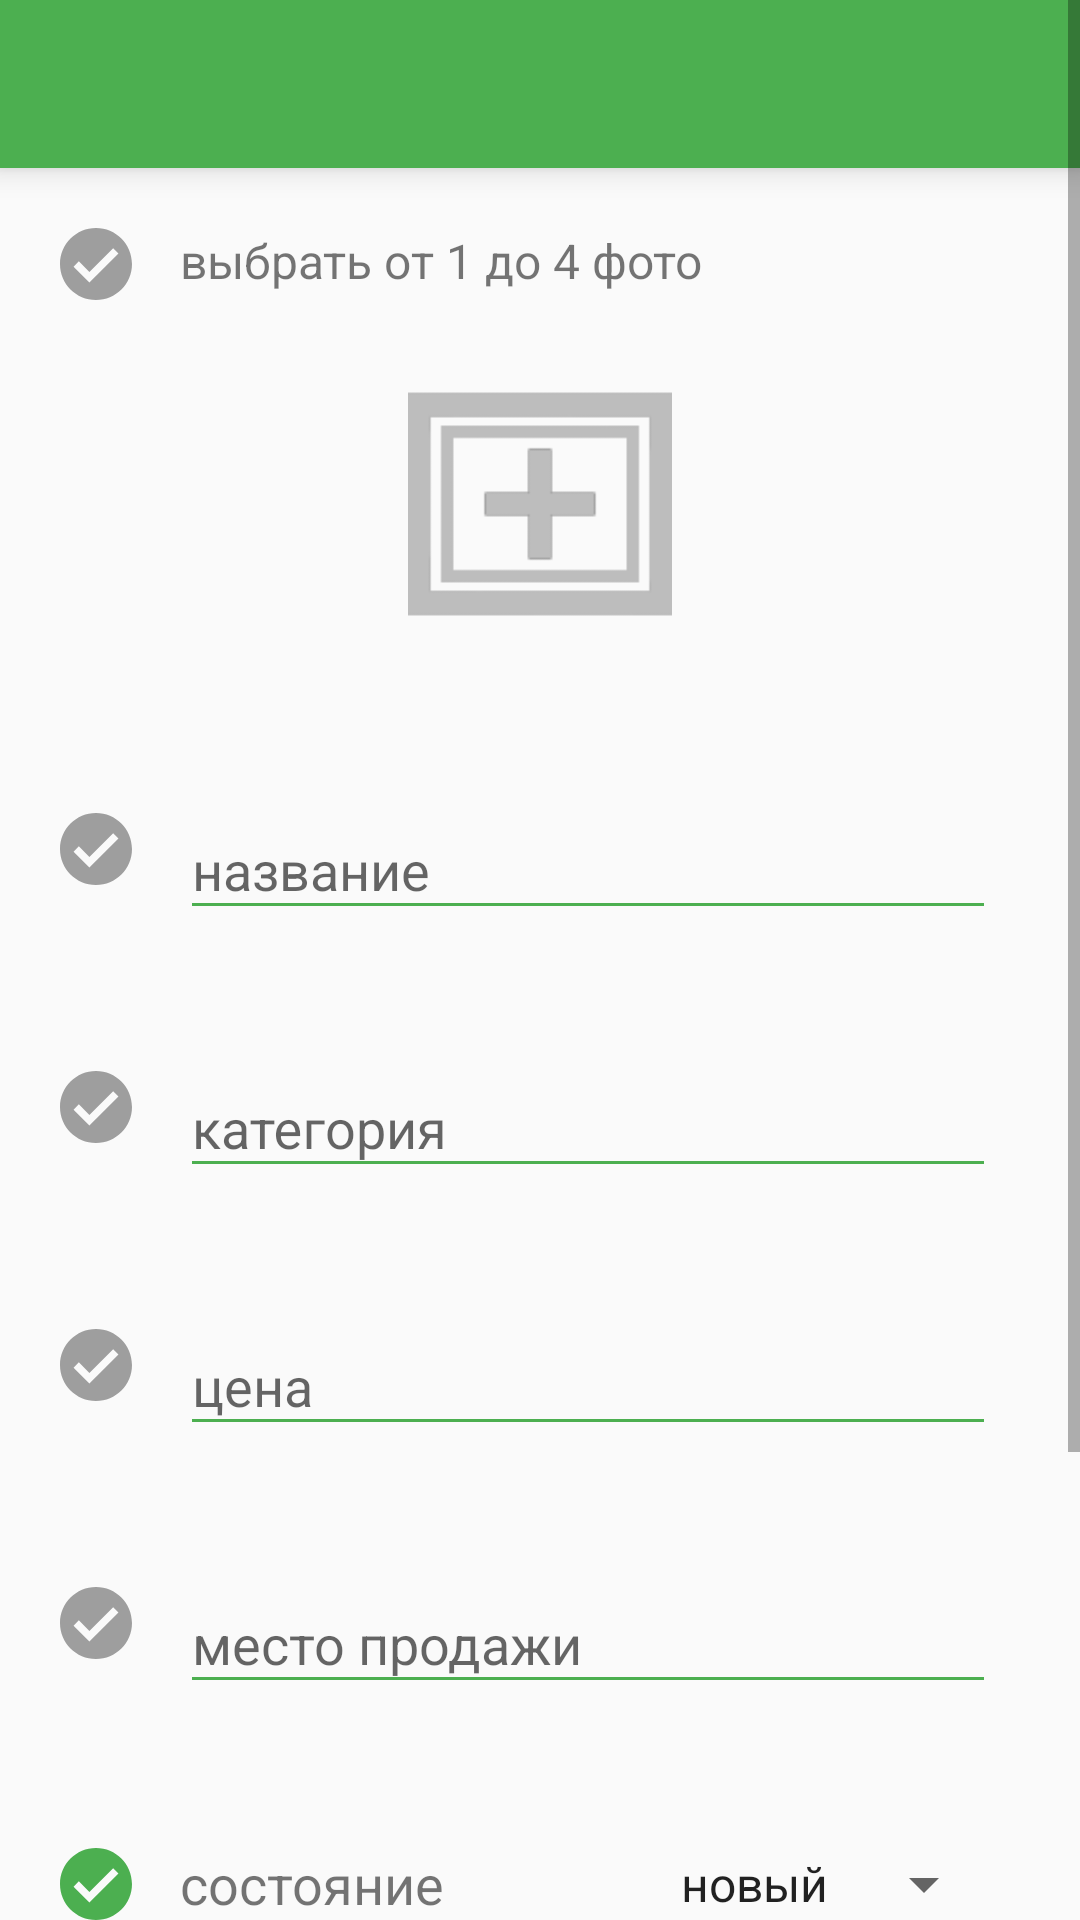

Write the Android layout XML for this screen, with the resource values it uses.
<!-- AndroidManifest.xml: application theme AppTheme -->
<!-- res/layout/shop_create_ad.xml -->
<?xml version="1.0" encoding="utf-8"?>
<ScrollView android:layout_width="match_parent"
    android:layout_height="match_parent"
    xmlns:android="http://schemas.android.com/apk/res/android">
<LinearLayout xmlns:android="http://schemas.android.com/apk/res/android"
    xmlns:app="http://schemas.android.com/apk/res-auto"
    android:orientation="vertical"
    android:layout_width="match_parent"
    android:layout_height="match_parent">
    <android.support.v7.widget.Toolbar
        android:id="@+id/toolbar"
        android:layout_width="match_parent"
        android:layout_height="wrap_content"
        android:background="?attr/colorPrimary"
        android:elevation="6dp"
        android:minHeight="?attr/actionBarSize"
        android:theme="@style/ThemeOverlay.AppCompat.Dark.ActionBar"
        app:popupTheme="@style/ThemeOverlay.AppCompat.Light"/>

    <RelativeLayout
        android:layout_width="match_parent"
        android:layout_height="wrap_content"
        android:background="?attr/selectableItemBackground"

        android:padding="12dp">

    <ImageView
        android:id="@+id/ivContactItem0"
        android:layout_width="wrap_content"
        android:layout_height="wrap_content"
        android:layout_alignParentTop="true"
        android:layout_margin="8dp"
        android:src="@drawable/checked" />

        <TextView
            android:layout_width="wrap_content"
            android:layout_height="wrap_content"
            android:text="выбрать от 1 до 4 фото"
            android:textSize="16sp"
            android:layout_marginLeft="8dp"
            android:layout_marginTop="8dp"
            android:layout_alignParentTop="true"
            android:layout_toRightOf="@+id/ivContactItem0"

            />



        <android.support.v7.widget.RecyclerView
            android:layout_width="match_parent"
            android:layout_marginTop="16dp"
            android:layout_marginBottom="16dp"
            android:id="@+id/recycler"
            android:visibility="gone"
            android:layout_below="@+id/ivContactItem0"
            android:layout_height="88dp"/>



    <ImageView
        android:layout_width="88dp"
        android:layout_height="88dp"
        android:id="@+id/photo"
        android:layout_centerHorizontal="true"
        android:layout_below="@+id/ivContactItem0"
        android:background="?selectableItemBackgroundBorderless"
        android:layout_marginTop="16dp"
        android:clickable="true"
        android:layout_marginBottom="16dp"
        android:layout_gravity="center_horizontal"
        android:src="@drawable/image"/>
    </RelativeLayout>

    <RelativeLayout
        android:layout_width="match_parent"
        android:layout_height="wrap_content"
        android:background="?attr/selectableItemBackground"

        android:padding="12dp">

    <ImageView
        android:id="@+id/ivContactItem1"
        android:layout_width="wrap_content"
        android:layout_height="wrap_content"
        android:layout_centerVertical="true"
        android:layout_margin="8dp"
        android:src="@drawable/checked" />


        <android.support.design.widget.TextInputLayout
            android:layout_centerVertical="true"
            android:layout_toRightOf="@+id/ivContactItem1"
            android:id="@+id/input_layout_name"
            android:layout_width="match_parent"
            android:layout_marginTop="8dp"
            android:layout_marginLeft="8dp"
            android:layout_marginRight="16dp"
            app:hintTextAppearance="@style/MyHintText"
            android:layout_height="wrap_content">
            <EditText
                android:id="@+id/input_name"
                android:maxLines="3"
                android:layout_width="match_parent"
                android:theme="@style/MyEditText"
                android:layout_height="wrap_content"
                android:hint="название" />

        </android.support.design.widget.TextInputLayout>

</RelativeLayout>

    <RelativeLayout
        android:layout_width="match_parent"
        android:layout_height="wrap_content"
        android:background="?attr/selectableItemBackground"

        android:padding="12dp">

        <ImageView
            android:id="@+id/ivContactItem2"
            android:layout_width="wrap_content"
            android:layout_height="wrap_content"
            android:layout_centerVertical="true"
            android:layout_margin="8dp"
            android:src="@drawable/checked" />

        <android.support.design.widget.TextInputLayout
            android:layout_centerVertical="true"
            android:layout_toRightOf="@+id/ivContactItem2"
            android:id="@+id/input_layout_category"
            android:layout_width="match_parent"
            android:layout_marginTop="8dp"
            android:layout_marginLeft="8dp"
            android:layout_marginRight="16dp"
            app:hintTextAppearance="@style/MyHintText"
            android:layout_height="wrap_content">

            <EditText
                android:layout_centerVertical="true"
                android:layout_toRightOf="@+id/ivContactItem2"
                android:id="@+id/input_category"
                android:layout_width="match_parent"
                android:theme="@style/MyEditText"
                android:inputType="none"
                android:cursorVisible="false"
                android:layout_height="wrap_content"
                android:hint="категория" />

        </android.support.design.widget.TextInputLayout>


    </RelativeLayout>
    <RelativeLayout
        android:layout_width="match_parent"
        android:layout_height="wrap_content"
        android:background="?attr/selectableItemBackground"
        android:padding="12dp">

        <ImageView
            android:id="@+id/ivContactItem3"
            android:layout_width="wrap_content"
            android:layout_height="wrap_content"
            android:layout_centerVertical="true"
            android:layout_margin="8dp"
            android:src="@drawable/checked" />


        <android.support.design.widget.TextInputLayout
            android:layout_centerVertical="true"
            android:layout_toRightOf="@+id/ivContactItem3"
            android:id="@+id/input_layout_price"
            android:layout_width="match_parent"
            android:layout_marginTop="8dp"
            android:layout_marginLeft="8dp"
            android:layout_marginRight="16dp"
            app:hintTextAppearance="@style/MyHintText"
            android:layout_height="wrap_content">
            <EditText
                android:id="@+id/input_price"
                android:maxLines="1"
                android:inputType="number"
                android:layout_width="match_parent"
                android:theme="@style/MyEditText"
                android:layout_height="wrap_content"
                android:hint="цена" />

        </android.support.design.widget.TextInputLayout>

    </RelativeLayout>


    <RelativeLayout
        android:layout_width="match_parent"
        android:layout_height="wrap_content"
        android:background="?attr/selectableItemBackground"

        android:padding="12dp">

        <ImageView
            android:id="@+id/ivContactItem6"
            android:layout_width="wrap_content"
            android:layout_height="wrap_content"
            android:layout_centerVertical="true"
            android:layout_margin="8dp"
            android:src="@drawable/checked" />

        <android.support.design.widget.TextInputLayout
            android:layout_centerVertical="true"
            android:layout_toRightOf="@+id/ivContactItem6"
            android:id="@+id/input_layout_place"
            android:layout_width="match_parent"
            android:layout_marginTop="8dp"
            android:layout_marginLeft="8dp"
            android:layout_marginRight="16dp"
            app:hintTextAppearance="@style/MyHintText"
            android:layout_height="wrap_content">

            <EditText
                android:layout_centerVertical="true"
                android:layout_toRightOf="@+id/ivContactItem2"
                android:id="@+id/input_place"
                android:layout_width="match_parent"
                android:theme="@style/MyEditText"
                android:inputType="none"
                android:cursorVisible="false"
                android:layout_height="wrap_content"
                android:hint="место продажи" />

        </android.support.design.widget.TextInputLayout>


    </RelativeLayout>

    <RelativeLayout
        android:layout_width="match_parent"
        android:layout_height="88dp"
        android:background="?attr/selectableItemBackground"

        android:padding="12dp">

        <ImageView
            android:id="@+id/ivContactItem4"
            android:layout_width="wrap_content"
            android:layout_height="wrap_content"
            android:layout_centerVertical="true"
            android:layout_margin="8dp"
            android:src="@drawable/green_checked" />
<TextView
    android:layout_width="wrap_content"
    android:layout_height="wrap_content"
    android:textSize="18sp"
    android:layout_marginLeft="8dp"
    android:id="@+id/condition_text"
    android:layout_toRightOf="@+id/ivContactItem4"
    android:layout_centerVertical="true"
    android:text="состояние"/>

        <Spinner
            android:layout_centerVertical="true"
            android:layout_toRightOf="@+id/condition_text"
            android:id="@+id/spinner_condition"
            android:layout_width="match_parent"
            android:layout_marginTop="8dp"
            android:layout_marginLeft="8dp"
            android:textAlignment="viewEnd"
            android:layout_marginRight="16dp"
            android:entries="@array/conditionList"
            android:layout_height="wrap_content">


        </Spinner>

    </RelativeLayout>




    <RelativeLayout
        android:layout_width="match_parent"
        android:layout_height="wrap_content"
        android:background="?attr/selectableItemBackground"

        android:padding="12dp">

        <ImageView
            android:id="@+id/ivContactItem5"
            android:layout_width="wrap_content"
            android:layout_height="wrap_content"
            android:layout_centerVertical="true"
            android:layout_margin="8dp"
            android:src="@drawable/checked" />


        <android.support.design.widget.TextInputLayout
            android:layout_centerVertical="true"
            android:layout_toRightOf="@+id/ivContactItem5"
            android:id="@+id/input_layout_description"
            android:layout_width="match_parent"
            android:layout_marginTop="8dp"
            android:layout_marginLeft="8dp"
            android:layout_marginRight="16dp"
            app:hintTextAppearance="@style/MyHintText"
            android:layout_height="wrap_content">
            <EditText
                android:id="@+id/input_description"
                android:layout_width="match_parent"
                android:theme="@style/MyEditText"
                android:layout_height="wrap_content"
                android:hint="описание" />

        </android.support.design.widget.TextInputLayout>

    </RelativeLayout>

    <RelativeLayout
        android:layout_marginTop="40dp"
        android:layout_width="match_parent"
        android:background="@color/colorPrimary"
        android:layout_height="48dp">
        <TextView
            android:layout_width="match_parent"
            android:layout_height="match_parent"
            android:gravity="center"
            android:background="?selectableItemBackgroundBorderless"
            android:clickable="true"
            android:text="Разместить"
            android:textColor="@color/colorAccent"
            android:textSize="16sp"
            android:layout_centerInParent="true"/>

    </RelativeLayout>
</LinearLayout>
    </ScrollView>
<!-- resources referenced by this layout -->
<resources>
  <string-array name="conditionList">
          <item>новый</item>
          <item>б/у</item>
      </string-array>
  <color name="colorAccent">#FFFFFF</color>
  <color name="colorPrimary">#4CAF50</color>
  <!-- drawable checked (drawable) -->
  <vector android:height="24dp" android:viewportHeight="426.667"
      android:viewportWidth="426.667" android:width="24dp" xmlns:android="http://schemas.android.com/apk/res/android">
      <path android:fillColor="#9E9E9E" android:pathData="M213.3,0C95.5,0 0,95.5 0,213.3s95.5,213.3 213.3,213.3c117.8,0 213.3,-95.5 213.3,-213.3S331.2,0 213.3,0zM174.2,322.9l-93.9,-93.9l31.3,-31.3l62.6,62.6l140.9,-140.9l31.3,31.3L174.2,322.9z"/>
  </vector>
  <!-- drawable green_checked (drawable) -->
  <vector android:height="24dp" android:viewportHeight="426.667"
      android:viewportWidth="426.667" android:width="24dp" xmlns:android="http://schemas.android.com/apk/res/android">
      <path android:fillColor="#4CAF50" android:pathData="M213.3,0C95.5,0 0,95.5 0,213.3s95.5,213.3 213.3,213.3c117.8,0 213.3,-95.5 213.3,-213.3S331.2,0 213.3,0zM174.2,322.9l-93.9,-93.9l31.3,-31.3l62.6,62.6l140.9,-140.9l31.3,31.3L174.2,322.9z"/>
  </vector>
  <!-- drawable image: png bitmap (drawable, 15890 bytes) -->
  <style name="MyEditText" parent="Theme.AppCompat.Light">
          <item name="colorControlNormal">@color/colorPrimary</item>
          <item name="colorControlActivated">@color/colorPrimary</item>
      </style>
  <style name="MyHintText" parent="TextAppearance.AppCompat.Small">
          <item name="android:textColor">@color/colorPrimary</item>
  
      </style>
  <style name="AppTheme" parent="Theme.AppCompat.Light.NoActionBar">
          
          <item name="colorPrimary">@color/colorPrimary</item>
          <item name="colorPrimaryDark">@color/colorPrimaryDark</item>
          <item name="colorAccent">@color/colorAccent</item>
      </style>
  <color name="colorPrimaryDark">#43A047</color>
</resources>
